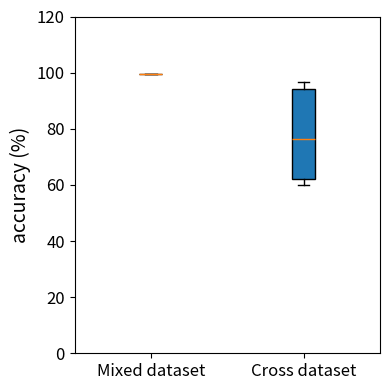

Recreate this plot in Python.
import matplotlib.pyplot as plt

# Data for the boxplot
group_1 = [99.61, 99.65, 99.57, 99.56, 99.51]
group_2 = [63.1, 61.68, 96.79, 95.86, 89.79, 60.08]

# Create the plot
plt.figure(figsize=(4, 4))  # Smaller figure size
plt.boxplot(
    [group_1, group_2], 
    labels=['Mixed dataset', 'Cross dataset'], 
    patch_artist=True
)

# Adjust font sizes
plt.ylabel('accuracy (%)', fontsize=14)
plt.xticks(fontsize=12)
plt.yticks(fontsize=12)

# Set y-axis limits
plt.ylim(0, 120)

# Save the figure
plt.tight_layout()
plt.savefig('boxplot.png', dpi=300)  # Save as PNG with high resolution (300 dpi)

# Show the plot
plt.show()

